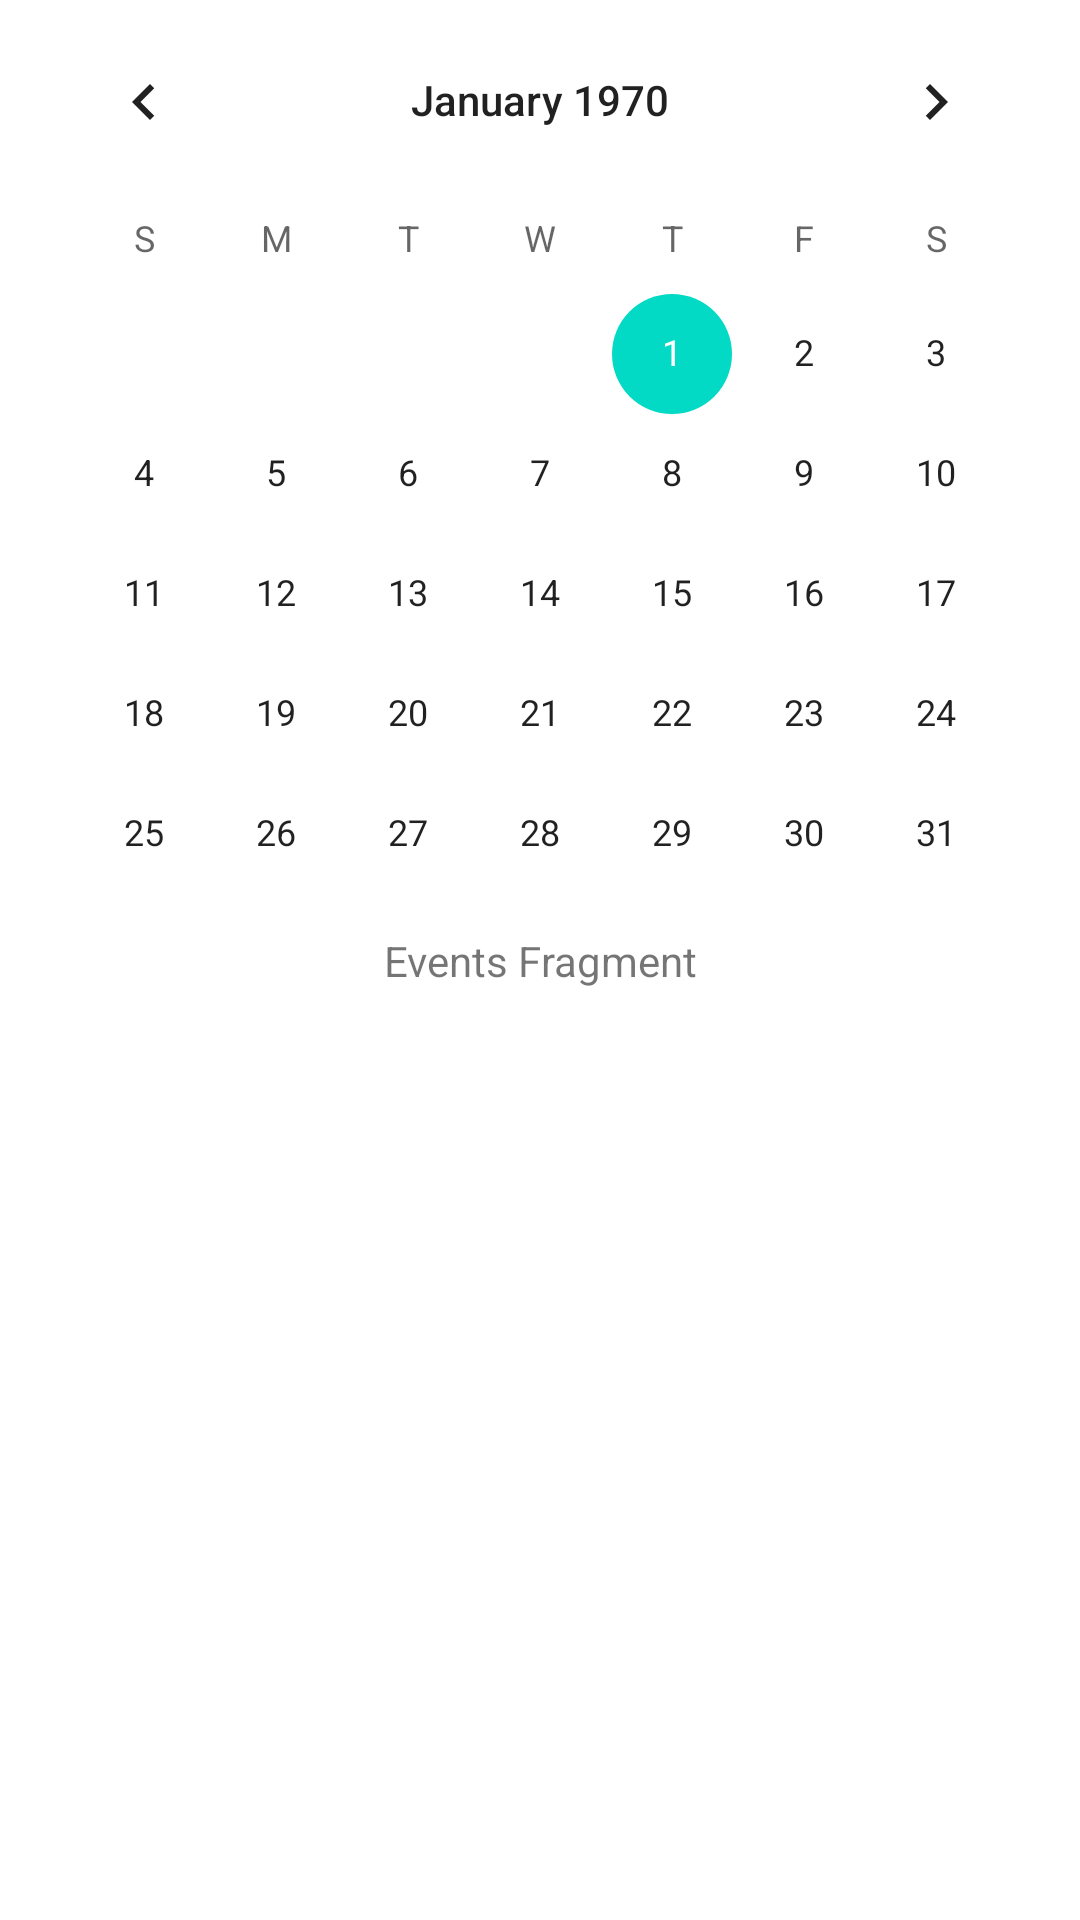

The Android layout XML behind this screen, and the referenced resources:
<!-- AndroidManifest.xml: application theme Theme.EvSync -->
<!-- res/layout/fragment_events.xml -->
<?xml version="1.0" encoding="utf-8"?>
<androidx.constraintlayout.widget.ConstraintLayout xmlns:android="http://schemas.android.com/apk/res/android"
    xmlns:app="http://schemas.android.com/apk/res-auto"
    xmlns:tools="http://schemas.android.com/tools"
    android:id="@+id/frameLayout"
    android:layout_width="match_parent"
    android:layout_height="match_parent"
    tools:context=".app.pages.TasksFragment">

    
    <TextView
        android:id="@+id/textView"
        android:layout_width="wrap_content"
        android:layout_height="wrap_content"
        android:text="Events Fragment"
        app:layout_constraintBottom_toBottomOf="parent"
        app:layout_constraintEnd_toEndOf="parent"
        app:layout_constraintStart_toStartOf="parent"
        app:layout_constraintTop_toTopOf="parent" />

    <CalendarView
        android:id="@+id/calendarView2"
        android:layout_width="wrap_content"
        android:layout_height="wrap_content"
        app:layout_constraintEnd_toEndOf="parent"
        app:layout_constraintStart_toStartOf="parent"
        app:layout_constraintTop_toTopOf="parent"
        android:backgroundTint="#00ff00"

        />

</androidx.constraintlayout.widget.ConstraintLayout>
<!-- resources referenced by this layout -->
<resources>
  <style name="Theme.EvSync" parent="Theme.MaterialComponents.DayNight.DarkActionBar">
          
          <item name="colorPrimary">@color/purple_500</item>
          <item name="colorPrimaryVariant">@color/purple_700</item>
          <item name="colorOnPrimary">@color/white</item>
          
          <item name="colorSecondary">@color/teal_200</item>
          <item name="colorSecondaryVariant">@color/teal_700</item>
          <item name="colorOnSecondary">@color/black</item>
          
          <item name="android:statusBarColor">?attr/colorPrimaryVariant</item>
          
      </style>
  <color name="purple_500">#FF6200EE</color>
  <color name="purple_700">#FF3700B3</color>
  <color name="white">#FFFFFFFF</color>
  <color name="teal_200">#FF03DAC5</color>
  <color name="teal_700">#FF018786</color>
  <color name="black">#FF000000</color>
</resources>
